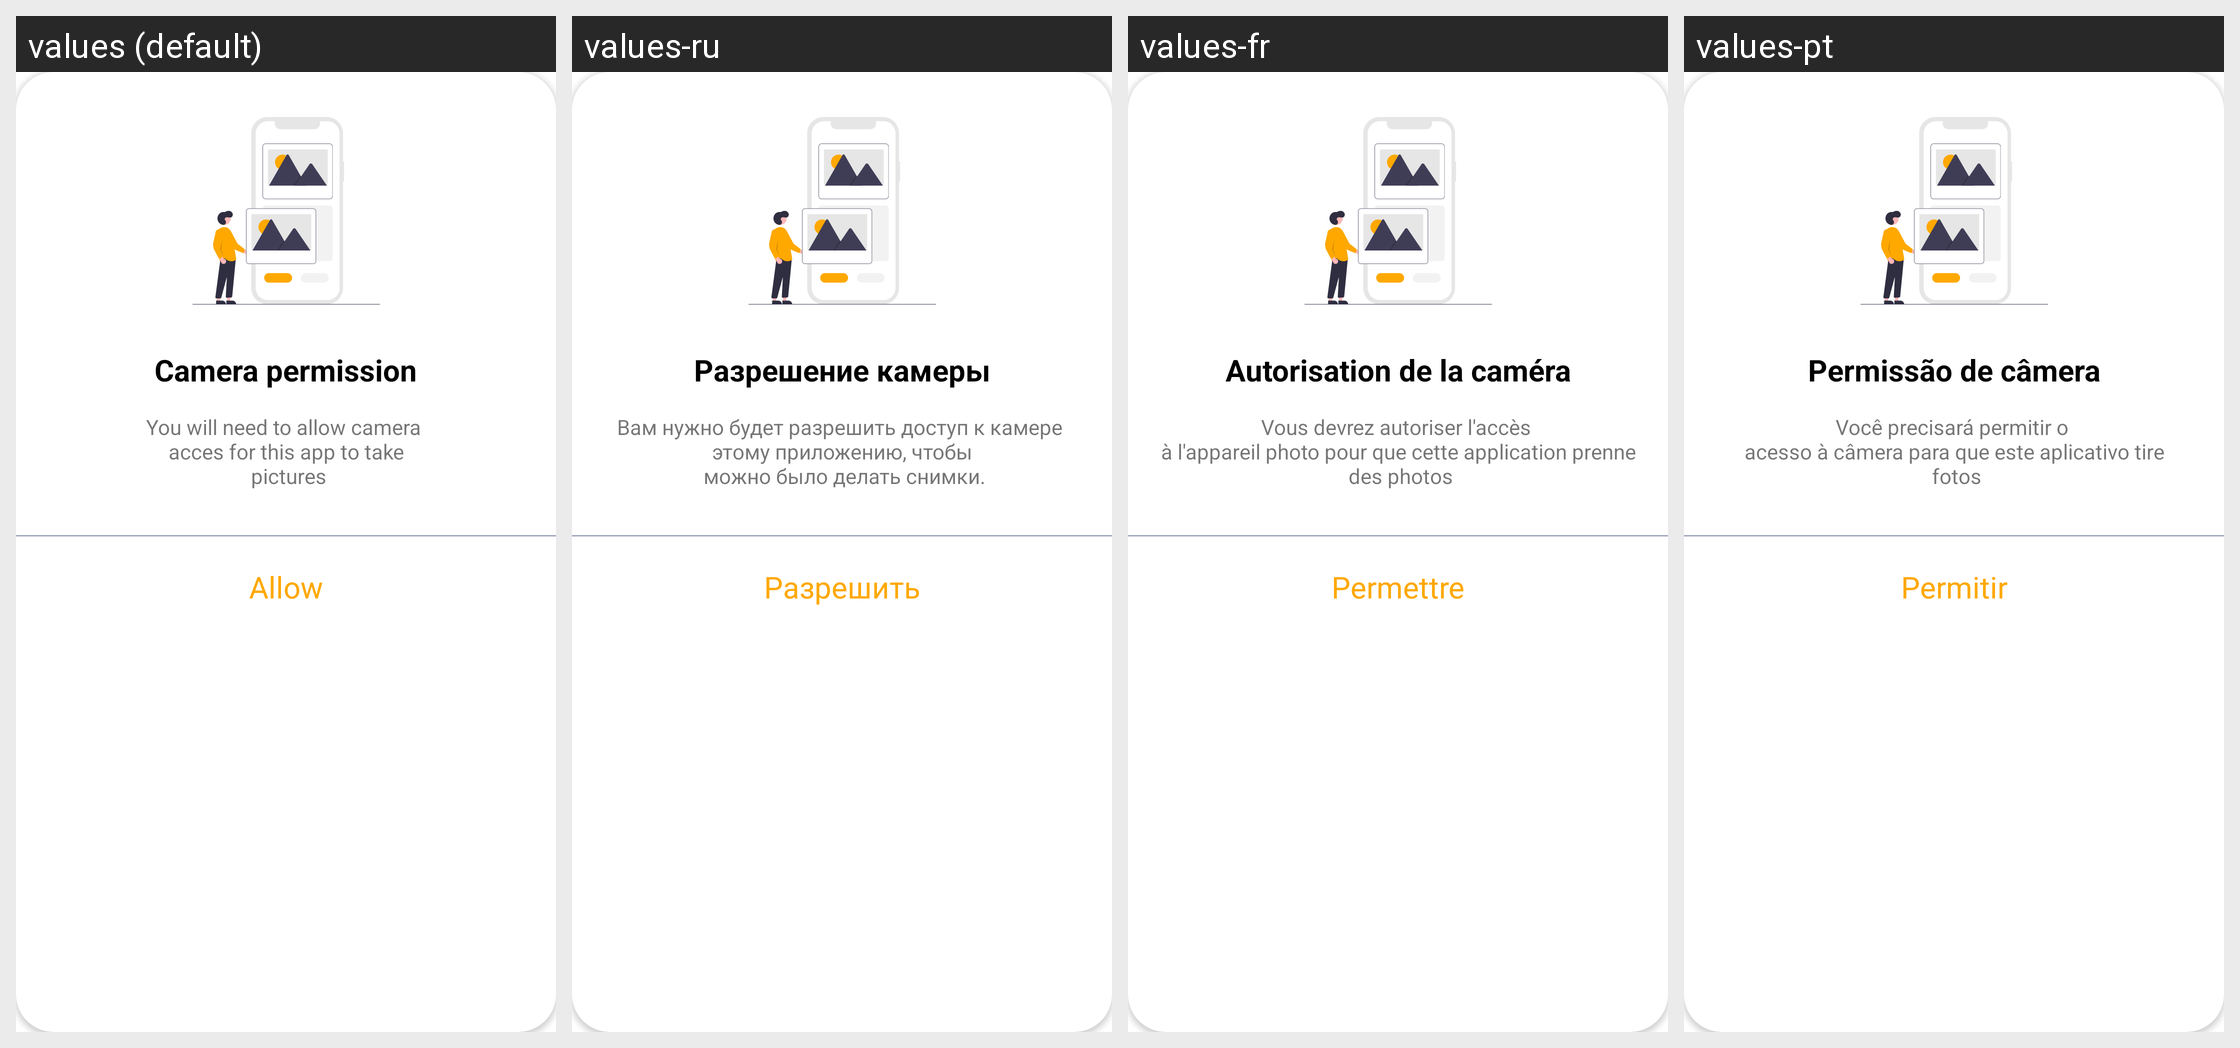

The Android screen above is rendered under several locales of the same app. Produce the string resources it draws, with the default and per-locale values.
Android screen res/layout/dialog_camera_permission.xml rendered under 4 locales, left to right: values (default), values-ru, values-fr, values-pt. Device: Nexus 5 (rendered at 1080×1920; each locale shown at half size, 540×960, under a caption strip naming it); theme Theme.QRScanner.
Other locales in the repository, not shown: values-de, values-es.
Strings drawn on this screen, with the default value and each locale's value (text and hints the layout hard-codes, and strings that could not be matched under every locale, appear in the picture but are not listed):

camera_permission
  values: Camera permission
  values-ru: Разрешение камеры
  values-fr: Autorisation de la caméra
  values-pt: Permissão de câmera

camera_permission_desc
  values: You will need to allow camera 
       acces for this app to take 
       pictures
  values-ru: Вам нужно будет разрешить доступ к камере 
       этому приложению, чтобы 
       можно было делать снимки.
  values-fr: Vous devrez autoriser l'accès 
       à l'appareil photo pour que cette application prenne 
       des photos
  values-pt: Você precisará permitir o 
       acesso à câmera para que este aplicativo tire 
       fotos

allow
  values: Allow
  values-ru: Разрешить
  values-fr: Permettre
  values-pt: Permitir
